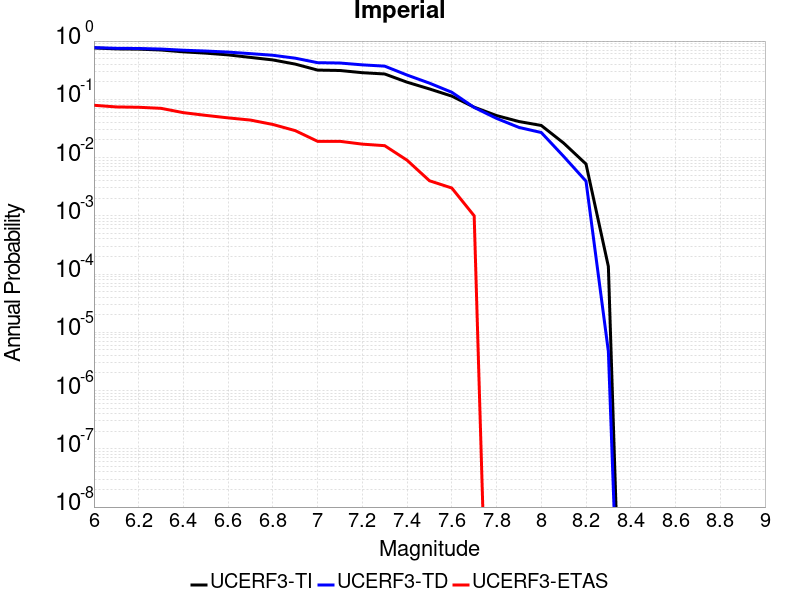

The data file committed next to this chart (first rows):
Magnitude, UCERF3-TI Prob, UCERF3-TD Prob, UCERF3-ETAS Prob
6.0, 0.7619, 0.7718, 0.079
6.1, 0.7337, 0.7507, 0.074
6.2, 0.7262, 0.7458, 0.073
6.3, 0.7021, 0.7292, 0.07
6.4, 0.6534, 0.6961, 0.059
6.5, 0.6202, 0.6742, 0.053
6.6, 0.5792, 0.6466, 0.048
6.7, 0.524, 0.6081, 0.044
6.8, 0.4741, 0.5703, 0.037
6.9, 0.4022, 0.5082, 0.029
7.0, 0.3174, 0.4254, 0.019
7.1, 0.3123, 0.4198, 0.019
7.2, 0.2864, 0.3904, 0.017
7.3, 0.2722, 0.371, 0.016
7.4, 0.1968, 0.2608, 0.009
7.5, 0.1507, 0.1896, 0.004
7.6, 0.1134, 0.1321, 0.003
7.7, 0.07329, 0.07244, 0.001
7.8, 0.05259, 0.04702, 0.0
7.9, 0.04157, 0.03293, 0.0
8.0, 0.03555, 0.0269, 0.0
8.1, 0.01773, 0.01047, 0.0
8.2, 0.007748, 0.003931, 0.0
8.3, 1.3439257E-4, 4.685848E-6, 0.0
